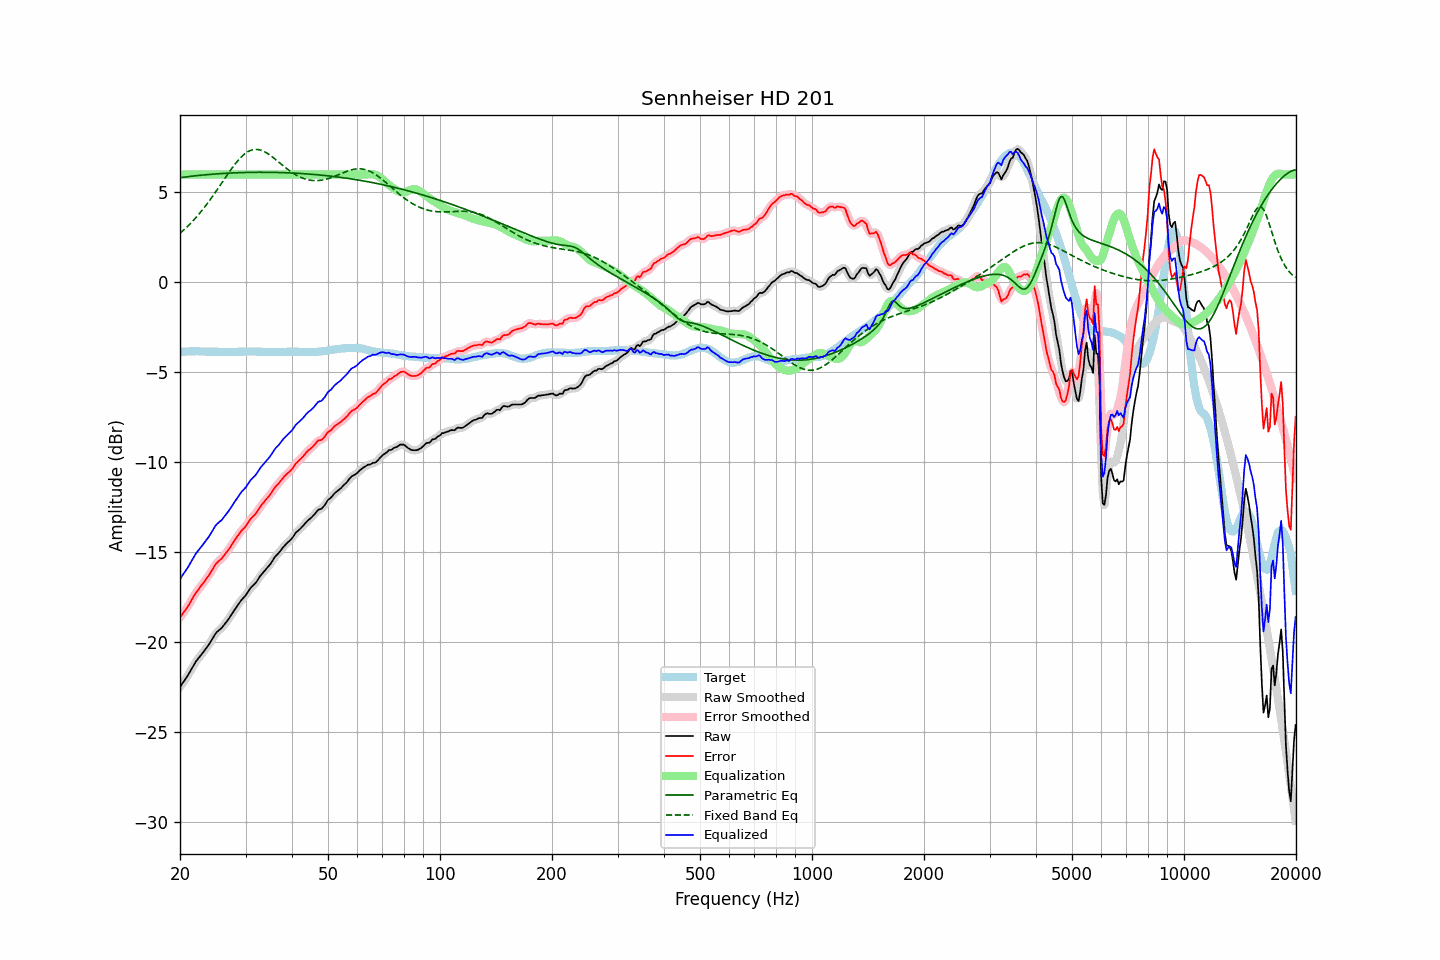

The table this chart was drawn from, first rows:
frequency, raw, error, smoothed, error_smoothed, equalization, parametric_eq, fixed_band_eq, equalized_raw, equalized_smoothed, target
20.00, -22.48, -18.61, -22.48, -18.61, 6.00, 5.82, 2.73, -16.48, -16.48, -3.87
20.20, -22.35, -18.49, -22.35, -18.50, 6.00, 5.84, 2.81, -16.35, -16.35, -3.86
20.40, -22.22, -18.37, -22.23, -18.37, 6.00, 5.85, 2.89, -16.22, -16.23, -3.85
20.61, -22.09, -18.25, -22.09, -18.25, 6.00, 5.86, 2.97, -16.09, -16.09, -3.85
20.81, -21.96, -18.12, -21.96, -18.12, 6.00, 5.87, 3.05, -15.96, -15.96, -3.84
21.02, -21.82, -17.98, -21.82, -17.99, 6.00, 5.88, 3.14, -15.82, -15.82, -3.84
21.23, -21.67, -17.84, -21.67, -17.84, 6.00, 5.89, 3.23, -15.67, -15.67, -3.83
21.44, -21.51, -17.68, -21.51, -17.68, 6.00, 5.90, 3.32, -15.51, -15.51, -3.83
21.66, -21.35, -17.53, -21.35, -17.52, 6.00, 5.91, 3.42, -15.35, -15.35, -3.83
21.87, -21.19, -17.36, -21.20, -17.37, 6.00, 5.92, 3.51, -15.19, -15.20, -3.83
22.09, -21.05, -17.23, -21.06, -17.24, 6.00, 5.93, 3.61, -15.05, -15.06, -3.82
22.31, -20.94, -17.12, -20.93, -17.11, 6.00, 5.94, 3.72, -14.94, -14.93, -3.82
22.54, -20.82, -17.00, -20.82, -17.00, 6.00, 5.95, 3.82, -14.82, -14.82, -3.83
22.76, -20.71, -16.87, -20.71, -16.88, 6.00, 5.96, 3.93, -14.71, -14.71, -3.84
22.99, -20.60, -16.76, -20.60, -16.76, 6.00, 5.97, 4.04, -14.60, -14.60, -3.84
23.22, -20.48, -16.65, -20.48, -16.64, 6.00, 5.98, 4.15, -14.48, -14.48, -3.84
23.45, -20.36, -16.51, -20.37, -16.52, 6.00, 5.98, 4.27, -14.36, -14.37, -3.85
23.69, -20.24, -16.40, -20.24, -16.40, 6.00, 5.99, 4.39, -14.24, -14.24, -3.85
23.92, -20.12, -16.27, -20.12, -16.27, 6.00, 6.00, 4.51, -14.12, -14.12, -3.85
24.16, -19.98, -16.13, -19.98, -16.13, 6.00, 6.01, 4.63, -13.98, -13.98, -3.85
24.40, -19.83, -15.98, -19.83, -15.98, 6.00, 6.01, 4.75, -13.83, -13.83, -3.85
24.65, -19.68, -15.84, -19.68, -15.83, 6.00, 6.02, 4.88, -13.68, -13.68, -3.85
24.89, -19.53, -15.68, -19.54, -15.69, 6.00, 6.03, 5.01, -13.53, -13.54, -3.85
25.14, -19.42, -15.57, -19.43, -15.58, 6.00, 6.04, 5.14, -13.42, -13.43, -3.85
25.39, -19.35, -15.49, -19.35, -15.49, 6.00, 6.04, 5.27, -13.35, -13.35, -3.86
25.65, -19.27, -15.42, -19.27, -15.41, 6.00, 6.05, 5.40, -13.27, -13.27, -3.86
25.91, -19.19, -15.34, -19.19, -15.33, 6.00, 6.05, 5.53, -13.19, -13.19, -3.86
26.16, -19.08, -15.22, -19.08, -15.23, 6.00, 6.06, 5.67, -13.08, -13.08, -3.86
26.43, -18.97, -15.12, -18.97, -15.12, 6.00, 6.06, 5.80, -12.97, -12.97, -3.86
26.69, -18.85, -14.99, -18.85, -15.00, 6.00, 6.07, 5.93, -12.85, -12.85, -3.86
26.96, -18.73, -14.88, -18.73, -14.87, 6.00, 6.07, 6.06, -12.73, -12.73, -3.86
27.23, -18.60, -14.75, -18.60, -14.74, 6.00, 6.08, 6.19, -12.60, -12.60, -3.86
27.50, -18.46, -14.61, -18.47, -14.61, 6.00, 6.08, 6.31, -12.46, -12.47, -3.86
27.77, -18.33, -14.47, -18.33, -14.47, 6.00, 6.09, 6.43, -12.33, -12.33, -3.86
28.05, -18.19, -14.33, -18.19, -14.33, 6.00, 6.09, 6.55, -12.19, -12.19, -3.86
28.33, -18.06, -14.20, -18.06, -14.20, 6.00, 6.10, 6.66, -12.06, -12.06, -3.86
28.62, -17.92, -14.07, -17.92, -14.07, 6.00, 6.10, 6.77, -11.92, -11.92, -3.86
28.90, -17.79, -13.94, -17.79, -13.94, 6.00, 6.10, 6.87, -11.79, -11.79, -3.85
29.19, -17.67, -13.82, -17.68, -13.83, 6.00, 6.11, 6.96, -11.67, -11.68, -3.85
29.48, -17.57, -13.72, -17.57, -13.73, 6.00, 6.11, 7.05, -11.57, -11.57, -3.85
29.78, -17.47, -13.64, -17.47, -13.63, 6.00, 6.11, 7.13, -11.47, -11.47, -3.84
30.08, -17.37, -13.54, -17.36, -13.52, 6.00, 6.11, 7.19, -11.37, -11.36, -3.84
30.38, -17.23, -13.40, -17.23, -13.40, 6.00, 6.11, 7.25, -11.23, -11.23, -3.84
30.68, -17.10, -13.26, -17.11, -13.27, 6.00, 6.12, 7.30, -11.10, -11.11, -3.84
30.99, -16.97, -13.14, -16.98, -13.15, 6.00, 6.12, 7.34, -10.97, -10.98, -3.84
31.30, -16.88, -13.05, -16.88, -13.05, 6.00, 6.12, 7.37, -10.88, -10.88, -3.84
31.61, -16.79, -12.95, -16.79, -12.95, 6.00, 6.12, 7.38, -10.79, -10.79, -3.84
31.93, -16.70, -12.87, -16.69, -12.85, 6.00, 6.12, 7.39, -10.70, -10.69, -3.84
32.24, -16.58, -12.73, -16.58, -12.73, 6.00, 6.12, 7.39, -10.58, -10.58, -3.85
32.57, -16.44, -12.60, -16.44, -12.60, 6.00, 6.12, 7.38, -10.44, -10.44, -3.85
32.89, -16.30, -12.45, -16.31, -12.46, 6.00, 6.12, 7.36, -10.30, -10.31, -3.85
33.22, -16.19, -12.33, -16.19, -12.34, 6.00, 6.12, 7.33, -10.19, -10.19, -3.86
33.55, -16.09, -12.23, -16.08, -12.22, 6.00, 6.12, 7.29, -10.09, -10.08, -3.86
33.89, -15.98, -12.11, -15.99, -12.12, 6.00, 6.12, 7.24, -9.98, -9.99, -3.87
34.23, -15.88, -12.02, -15.89, -12.02, 6.00, 6.12, 7.19, -9.88, -9.89, -3.87
34.57, -15.78, -11.91, -15.78, -11.91, 6.00, 6.12, 7.14, -9.78, -9.78, -3.87
34.92, -15.67, -11.81, -15.67, -11.80, 6.00, 6.12, 7.07, -9.67, -9.67, -3.87
35.27, -15.54, -11.68, -15.54, -11.67, 6.00, 6.12, 7.01, -9.54, -9.54, -3.87
35.62, -15.40, -11.54, -15.40, -11.53, 6.00, 6.12, 6.94, -9.40, -9.40, -3.87
35.97, -15.26, -11.39, -15.28, -11.41, 6.00, 6.12, 6.87, -9.26, -9.28, -3.87
... 635 more rows
